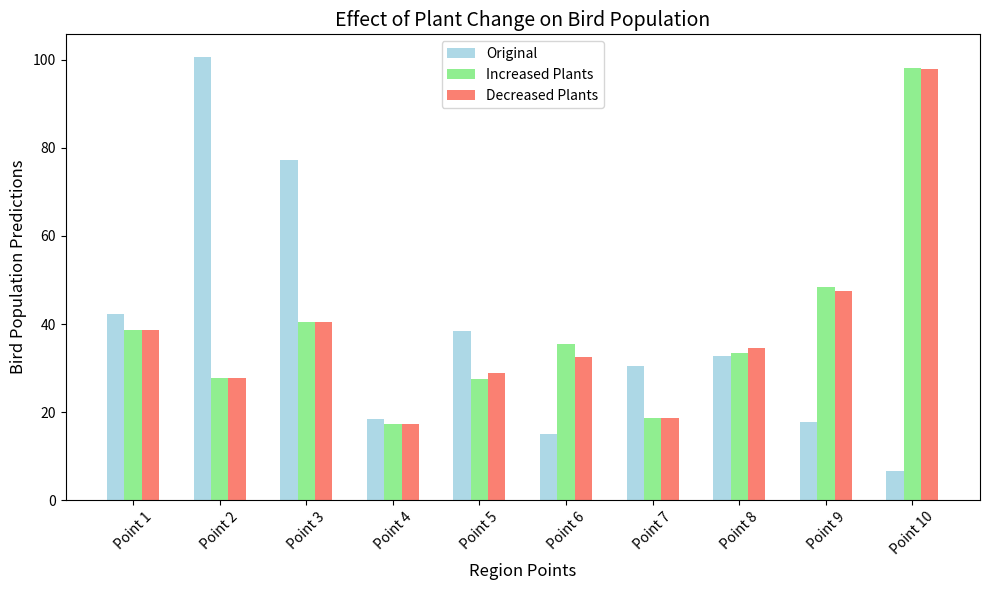
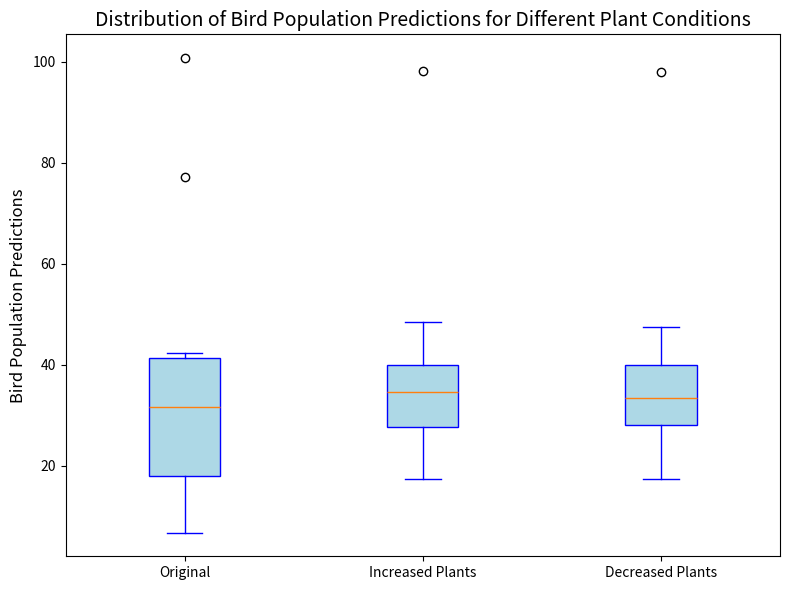
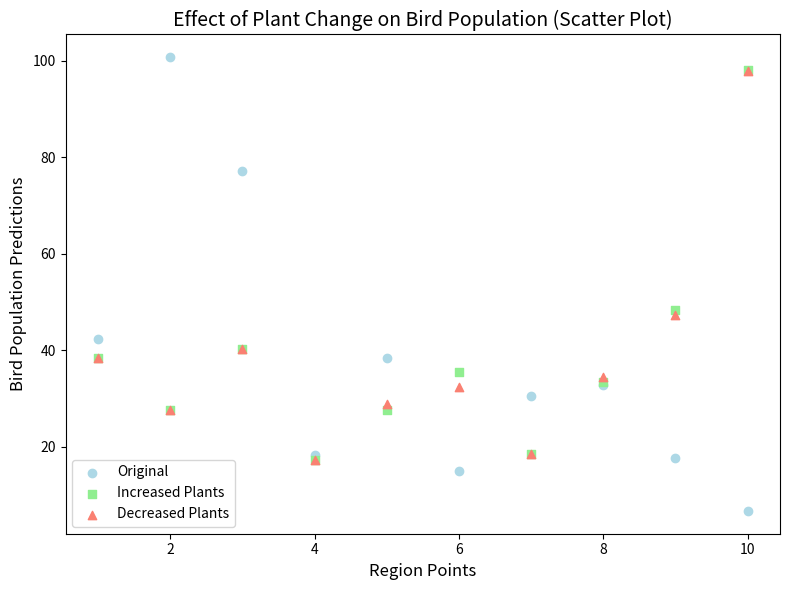

The script that saved these images, in order:
import matplotlib.pyplot as plt
import numpy as np

# 模拟数据
# 原始预测结果（即未增加或减少植物）
original_predictions = [42.34, 100.77, 77.16, 18.42, 38.45, 15.08, 30.46, 32.77, 17.76, 6.72]

# 模拟植物增加后的预测结果
increased_plant_predictions = [38.53, 27.74, 40.4, 17.25, 27.61, 35.51, 18.62, 33.51, 48.39, 98.14]

# 模拟植物减少后的预测结果
decreased_plant_predictions = [38.53, 27.74, 40.4, 17.25, 28.85, 32.42, 18.6, 34.53, 47.44, 97.94]

# 1. 柱状图：比较三种情况（原始、植物增加、植物减少）下的鸟类种群数量
labels = [f"Point {i+1}" for i in range(len(original_predictions))]
x = np.arange(len(labels))

# 设置柱状图宽度
width = 0.2

fig, ax = plt.subplots(figsize=(10, 6))

# 绘制三组数据的柱状图
rects1 = ax.bar(x - width, original_predictions, width, label='Original', color='lightblue')
rects2 = ax.bar(x, increased_plant_predictions, width, label='Increased Plants', color='lightgreen')
rects3 = ax.bar(x + width, decreased_plant_predictions, width, label='Decreased Plants', color='salmon')

# 设置标签和标题
ax.set_xlabel('Region Points', fontsize=12)
ax.set_ylabel('Bird Population Predictions', fontsize=12)
ax.set_title('Effect of Plant Change on Bird Population', fontsize=14)
ax.set_xticks(x)
ax.set_xticklabels(labels, rotation=45)
ax.legend()

# 显示图表
plt.tight_layout()
plt.show()

# 2. 箱线图：展示三种情境下的鸟类种群数量分布
data = [original_predictions, increased_plant_predictions, decreased_plant_predictions]

fig, ax = plt.subplots(figsize=(8, 6))

# 绘制箱线图
ax.boxplot(data, labels=['Original', 'Increased Plants', 'Decreased Plants'], patch_artist=True, 
           boxprops=dict(facecolor='lightblue', color='blue'), 
           whiskerprops=dict(color='blue'), capprops=dict(color='blue'))

# 设置标题和标签
ax.set_title('Distribution of Bird Population Predictions for Different Plant Conditions', fontsize=14)
ax.set_ylabel('Bird Population Predictions', fontsize=12)

# 显示图表
plt.tight_layout()
plt.show()

# 3. 散点图：展示每个点在不同植物变化情境下的预测值
plt.figure(figsize=(8, 6))

# 绘制散点图
plt.scatter(range(1, len(original_predictions) + 1), original_predictions, label='Original', color='lightblue', marker='o')
plt.scatter(range(1, len(increased_plant_predictions) + 1), increased_plant_predictions, label='Increased Plants', color='lightgreen', marker='s')
plt.scatter(range(1, len(decreased_plant_predictions) + 1), decreased_plant_predictions, label='Decreased Plants', color='salmon', marker='^')

# 设置标签和标题
plt.xlabel('Region Points', fontsize=12)
plt.ylabel('Bird Population Predictions', fontsize=12)
plt.title('Effect of Plant Change on Bird Population (Scatter Plot)', fontsize=14)
plt.legend()

# 显示图表
plt.tight_layout()
plt.show()
